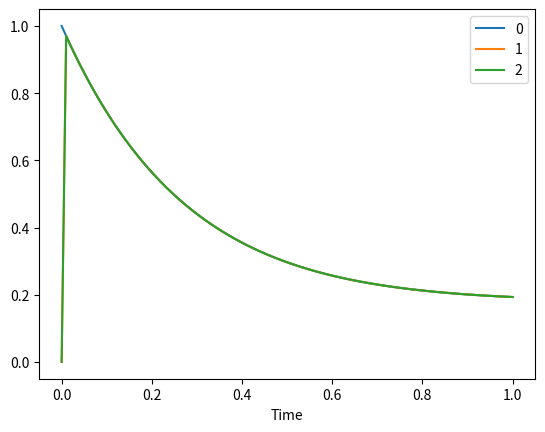

Python code for this plot:
# -*- coding: utf-8 -*-
"""
Created on Thu May 19 11:52:10 2022
hhhhhhhhh
@author: Josie
"""

import numpy as np
import pandas as pd
import matplotlib.pyplot as plt

def CTMC(horizon, initial_state, generator, dt = 0.01):
    """
    A function to numerically integrate a continuous time Markov chain.

    Parameters
    ----------
    horizon : float
        Length of the time horizon of interest.
    initial_state : numpy.matrix
        The probabilities of being in each state at time zero.
    generator : numpy.matrix
        The gernator matrix for the process.
    dt : float, optional
        The time step used by the numerical integration. The default is 0.01.

    Returns
    -------
    trace : pandas.DataFrame
        A data frame of how the state probabilities evolve over time.

    """
    # number of states 
    n = initial_state.shape[1]
    
    # create discrete-time transition matrix
    transition_matrix = dt*generator + np.eye(n)
    # check step is small enough
    for i in range(n):
        if transition_matrix[i,i] < 0:
            error = "Q["+str(i)+","+str(i)+"] = %.3f" % transition_matrix[i,i]
            raise Exception(error+"\nTime step too big.")
    
    # output for the function
    trace = {i : [initial_state[0,i]] for i in range(initial_state.shape[1])}

    # set the time to 0
    t = 0
    
    while t<=horizon:
        # update state probabilities
        initial_state = np.dot(initial_state,transition_matrix)
        # update time
        t += dt
        
        # store new state in trace
        store_probs(trace, initial_state)
     
    trace = pd.DataFrame(trace)
    
    # add time to the output
    trace['Time'] = [dt*i for i in range(len(trace[0]))]

    return(trace)

def store_probs(store, current_probabilities):
    """
    A function to store the current state probabilities.

    Parameters
    ----------
    store : dictionary
        Where we wan to store the values.
    current_probabilities : numpy.matrix
        The probabilities of being in each state.

    """
    # number of states 
    n = current_probabilities.shape[1]

    # store new state in trace
    for i in range(n):
        store[i].append(current_probabilities[0,0])

# try it out
Q = np.matrix([[-3,1.5,1.5],
               [0,-2,2],
               [1,0.5,-1.5]])
p = np.matrix([1,0,0])

X = CTMC(1,p,Q)
X.plot(x='Time')
plt.show()